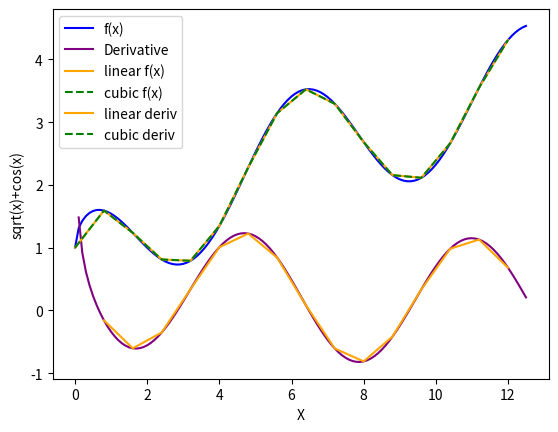

Reproduce this figure in Python.

import numpy as np
import matplotlib.pyplot as plt
from scipy.interpolate import interp1d


def f(x):
    return np.sqrt(x)+np.cos(x)

def trueDeriv(x):
    return (1/(2*np.sqrt(x)))-np.sin(x)

sparseRange = np.arange(0, 4*np.pi, 0.8)
fineRange = np.arange(0, 4*np.pi, 0.1)

linear = interp1d(sparseRange, f(sparseRange))
cubic = interp1d(sparseRange, f(sparseRange), kind='cubic')
linearDeriv = interp1d(sparseRange, trueDeriv(sparseRange))
cubicDeriv = interp1d(sparseRange, trueDeriv(sparseRange), kind='cubic')

plt.plot(fineRange, f(fineRange),color='blue')
plt.plot(fineRange, trueDeriv(fineRange),color='purple')
plt.plot(sparseRange, linear(sparseRange),'-',color='orange')
plt.plot(sparseRange, cubic(sparseRange),'--',color='green')
plt.plot(sparseRange, linearDeriv(sparseRange),'-',color='orange')
plt.plot(sparseRange, cubicDeriv(sparseRange),'--',color='green')
plt.xlabel('X')
plt.ylabel('sqrt(x)+cos(x)')
plt.legend(['f(x)','Derivative', 'linear f(x)', 'cubic f(x)',
            'linear deriv', 'cubic deriv'], loc='best')
plt.show()


